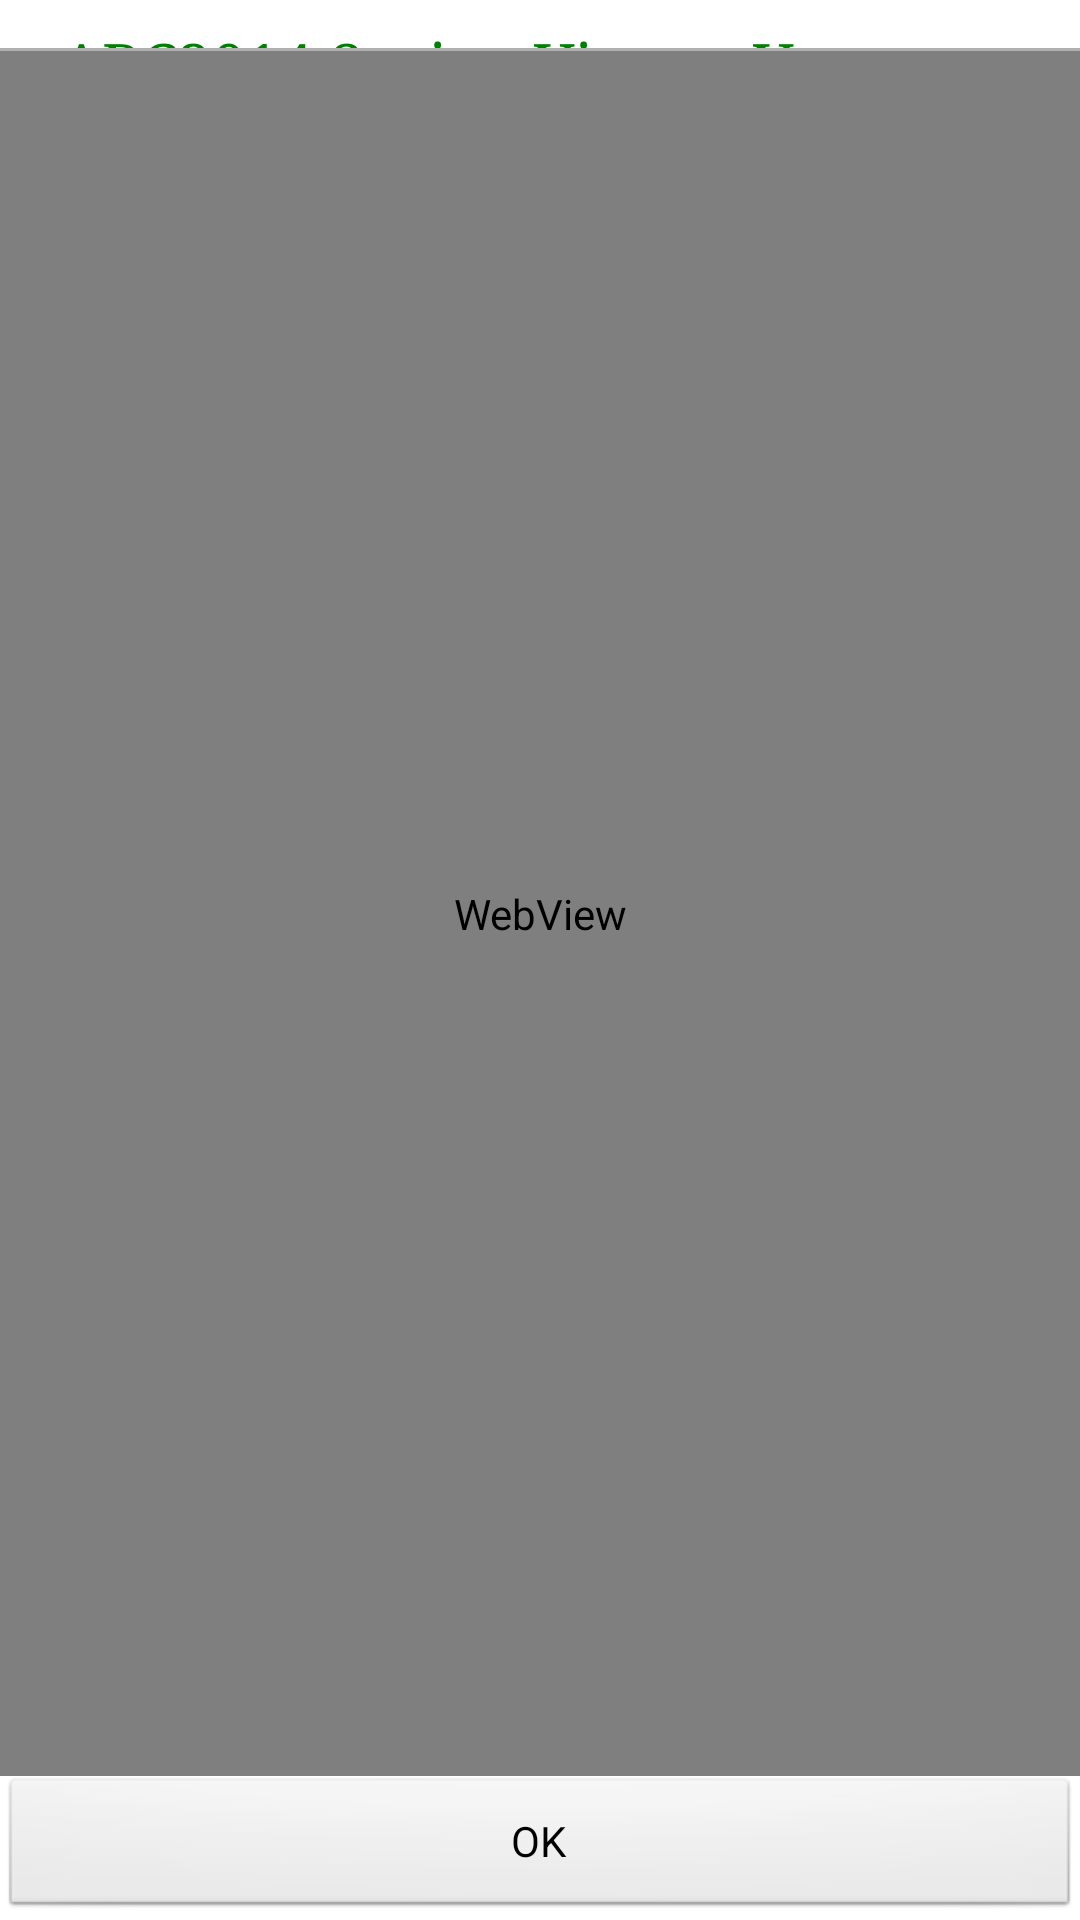

Produce the Android XML layout that renders to this screen, including the resource entries it uses.
<!-- AndroidManifest.xml: activity theme android:Theme.Light.NoTitleBar -->
<!-- res/layout/activity_about.xml -->
<?xml version="1.0" encoding="utf-8"?>
<LinearLayout xmlns:android="http://schemas.android.com/apk/res/android"
	android:layout_width="fill_parent" android:orientation="vertical"
	android:layout_height="fill_parent">
	
	<LinearLayout android:id="@+id/LinearLayout01"
		android:layout_width="fill_parent" android:layout_height="wrap_content">

	    <ImageView
	        android:id="@+id/ImageView01"
	        android:background="@drawable/ic_launcher"
			android:layout_width="wrap_content"
			android:layout_height="wrap_content"
			android:layout_margin="@dimen/padding_medium"
			/>
		<TextView
			android:id="@+id/app_name_text"
			android:text="@string/main_message"
		    android:layout_width="fill_parent"
			android:textColor="#008000"
			android:typeface="serif"
			android:textSize="20dip"
			android:layout_weight="1"
			android:layout_height="fill_parent"
			android:layout_gravity="center_vertical"
			android:layout_marginLeft="@dimen/padding_small"
			android:paddingTop="@dimen/padding_medium"
			/>
	</LinearLayout>

	
	<View android:id="@+id/my_list_divider"	style="@style/MyDivider" />
		
	<WebView android:id="@+id/web_view"
		android:layout_height="wrap_content"
		android:layout_width="fill_parent"
		android:layout_weight="1"
		/>

	<LinearLayout android:id="@+id/LinearLayout03"
		android:layout_height="wrap_content" android:orientation="horizontal"
		android:layout_width="fill_parent">
		<Button android:layout_height="wrap_content" android:id="@+id/back_button"
			android:text="@string/common_ok" android:layout_width="wrap_content"
			android:layout_weight="1"></Button>
	</LinearLayout>


</LinearLayout>
<!-- resources referenced by this layout -->
<resources>
  <dimen name="padding_medium">8dp</dimen>
  <dimen name="padding_small">4dp</dimen>
  <string name="common_ok">OK</string>
  <string name="main_message" formatted="false">ABC2014 Spring Viewer Ver.%VER% [r%REV%]</string>
  <style name="MyDivider">
  	 	<item name="android:layout_width">fill_parent</item>
  	 	<item name="android:layout_height">1dp</item>
  	 	<item name="android:layout_marginLeft">0dp</item>
  	 	<item name="android:layout_marginRight">0dp</item>
  	 	<item name="android:background">#B0B0B0</item>
      </style>
</resources>
